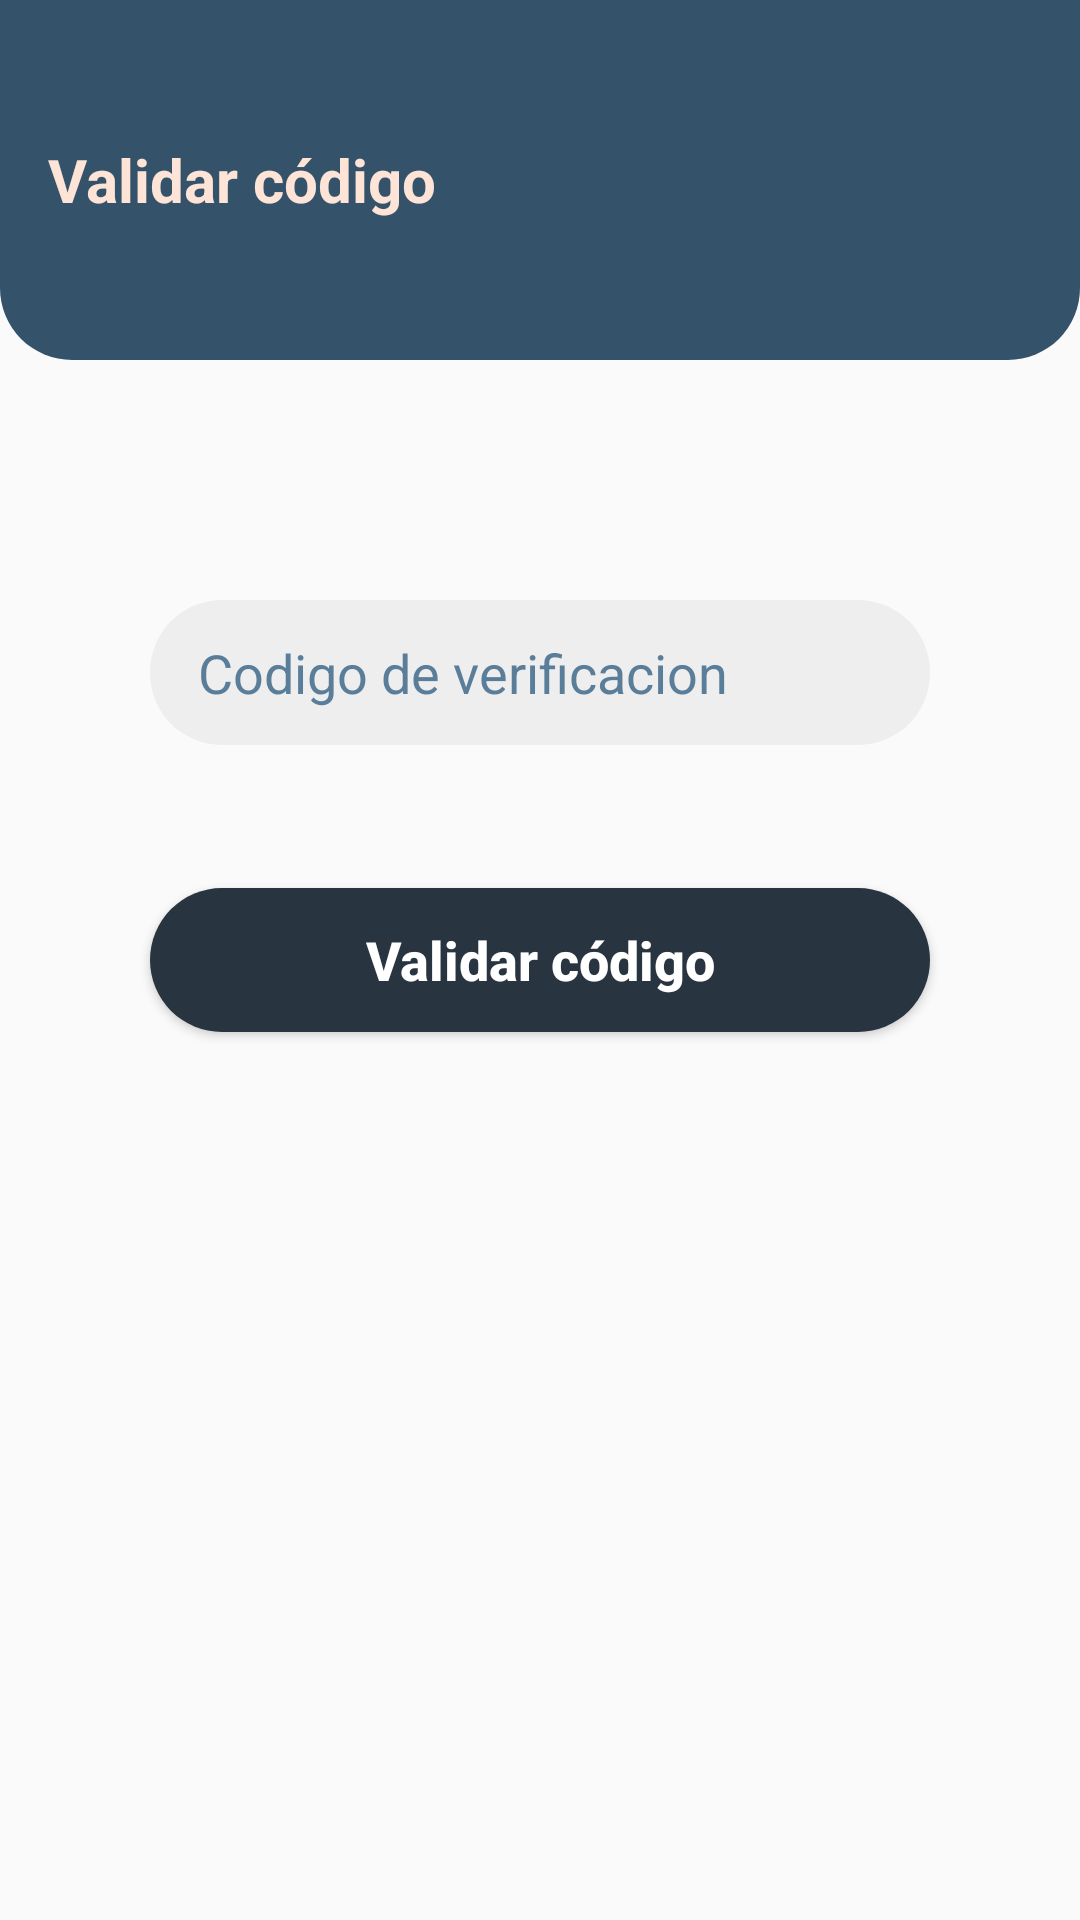

The Android layout XML behind this screen, and the referenced resources:
<!-- AndroidManifest.xml: application theme Theme.APKCavoshCafe -->
<!-- res/layout/fragment_validar.xml -->
<?xml version="1.0" encoding="utf-8"?>
<FrameLayout xmlns:android="http://schemas.android.com/apk/res/android"
    xmlns:app="http://schemas.android.com/apk/res-auto"
    xmlns:tools="http://schemas.android.com/tools"
    android:layout_width="match_parent"
    android:layout_height="match_parent"
    tools:context=".ui.Validar">

    <TextView
        android:layout_width="match_parent"
        android:layout_height="120dp"
        android:gravity="start|center"
        android:background="@drawable/sh_bg_header_police_blue"
        android:paddingHorizontal="16dp"
        android:text="@string/verificar_header"
        android:textColor="@color/flesh"
        android:textSize="20sp"
        android:textStyle="bold" />

    <com.google.android.material.textfield.TextInputLayout

        android:id="@+id/tilCodigo"
        android:layout_width="match_parent"
        android:layout_height="wrap_content"
        android:layout_marginTop="-96dp"
        android:layout_marginHorizontal="50dp"
        android:layout_gravity="center"
        app:endIconMode="clear_text"
        app:hintEnabled="false">

        <com.google.android.material.textfield.TextInputEditText
            android:layout_width="match_parent"
            android:layout_height="wrap_content"
            android:background="@drawable/se_bg_edt_police_blue"
            android:hint="Codigo de verificacion"
            android:inputType="number"
            android:maxLength="4"
            android:paddingHorizontal="16dp"
            android:paddingVertical="12dp"
            android:textColorHint="@color/steel_teal" />
    </com.google.android.material.textfield.TextInputLayout>

    <Button
        android:id="@+id/btnValidarCodigo"
        android:layout_width="match_parent"
        android:layout_height="wrap_content"
        android:layout_marginHorizontal="50dp"
        android:layout_gravity="center"
        android:background="@drawable/sh_bg_btn_gunmetal"
        android:text="@string/verificar_btn_verificar_text"
        android:textAllCaps="false"
        android:textColor="@color/white"
        android:textSize="18sp"
        android:textStyle="bold" />

</FrameLayout>
<!-- resources referenced by this layout -->
<resources>
  <color name="flesh">#FEE4D6</color>
  <color name="steel_teal">#5A7E99</color>
  <color name="white">#FFFFFFFF</color>
  <!-- drawable se_bg_edt_police_blue (drawable) -->
  <?xml version="1.0" encoding="utf-8"?>
  <selector xmlns:android="http://schemas.android.com/apk/res/android">
      <item
          android:state_enabled="true"
          android:state_focused="true"
      >
          <shape android:shape="rectangle">
              <corners android:radius="24dp" />
              <solid android:color="@color/bright_gray" />
              <stroke android:color="@color/police_blue" android:width="1dp" />
          </shape>
      </item>
      <item android:state_enabled="true">
          <shape android:shape="rectangle">
              <corners android:radius="24dp" />
              <solid android:color="@color/bright_gray" />
          </shape>
      </item>
  </selector>
  <!-- drawable sh_bg_btn_gunmetal (drawable) -->
  <?xml version="1.0" encoding="utf-8"?>
  <shape xmlns:android="http://schemas.android.com/apk/res/android">
      <corners android:radius="24dp" />
      <solid android:color="@color/gunmetal" />
  </shape>
  <!-- drawable sh_bg_header_police_blue (drawable) -->
  <?xml version="1.0" encoding="utf-8"?>
  <shape xmlns:android="http://schemas.android.com/apk/res/android">
      <corners
          android:bottomLeftRadius="24dp"
          android:bottomRightRadius="24dp"
      />
      <solid android:color="@color/police_blue" />
  </shape>
  <string name="verificar_btn_verificar_text">Validar código</string>
  <string name="verificar_header">Validar código</string>
  <style name="Theme.APKCavoshCafe" parent="Theme.MaterialComponents.DayNight.NoActionBar.Bridge">
          
          <item name="colorPrimary">@color/purple_500</item>
          <item name="colorPrimaryVariant">@color/purple_700</item>
          <item name="colorOnPrimary">@color/white</item>
          
          <item name="colorSecondary">@color/teal_200</item>
          <item name="colorSecondaryVariant">@color/teal_700</item>
          <item name="colorOnSecondary">@color/black</item>
          
          <item name="android:statusBarColor">?attr/colorPrimaryVariant</item>
          
      </style>
  <color name="bright_gray">#EEEEEE</color>
  <color name="police_blue">#34536A</color>
  <color name="gunmetal">#293441</color>
  <color name="purple_500">#FF6200EE</color>
  <color name="purple_700">#FF3700B3</color>
  <color name="teal_200">#FF03DAC5</color>
  <color name="teal_700">#FF018786</color>
  <color name="black">#FF000000</color>
</resources>
